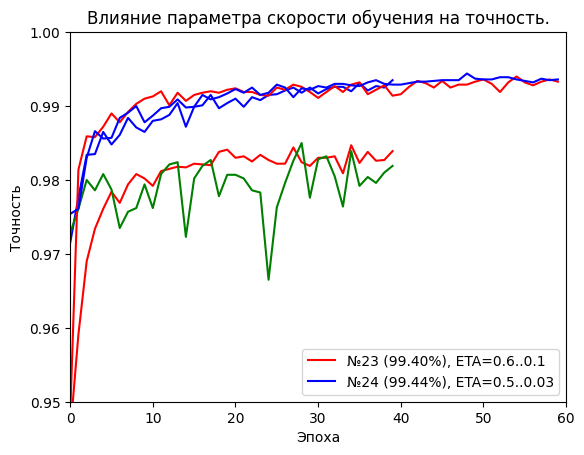

Here is the Python script that generated this plot:
import matplotlib.pyplot as plt
from matplotlib import rc


def epoch60():
    n23 = [0.94799999999999995, 0.98140000000000005, 0.9859, 0.98580000000000012, 0.98720000000000008, 0.9890000000000001, 0.98780000000000001, 0.98920000000000019, 0.99029999999999996, 0.99099999999999999, 0.99130000000000007, 0.99199999999999999, 0.9901000000000002, 0.99180000000000001, 0.99070000000000003, 0.99150000000000005, 0.99180000000000001, 0.99200000000000021, 0.99180000000000001, 0.99219999999999997, 0.99240000000000006, 0.9919, 0.9919, 0.99150000000000005, 0.99140000000000006, 0.99250000000000005, 0.99219999999999997, 0.99290000000000023, 0.99260000000000015, 0.9919, 0.99109999999999998, 0.9919, 0.99270000000000014, 0.9919, 0.99290000000000012, 0.99320000000000008, 0.99159999999999993, 0.99219999999999997, 0.99280000000000002, 0.99140000000000006, 0.99159999999999993, 0.99260000000000004, 0.99340000000000006, 0.99309999999999998, 0.99250000000000005, 0.99340000000000006, 0.99250000000000005, 0.99290000000000012, 0.99289999999999989, 0.99330000000000007, 0.99360000000000015, 0.9930000000000001, 0.9919, 0.99320000000000008, 0.99400000000000011, 0.99319999999999997, 0.99280000000000002, 0.99329999999999996, 0.99360000000000004, 0.99330000000000007]
    n24 = [0.97539999999999993, 0.97609999999999997, 0.9830000000000001, 0.98660000000000014, 0.98560000000000003, 0.98570000000000002, 0.98840000000000006, 0.98909999999999998, 0.98999999999999999, 0.98780000000000001, 0.98870000000000002, 0.98970000000000014, 0.98990000000000011, 0.9909, 0.98980000000000024, 0.98990000000000011, 0.99150000000000005, 0.9909, 0.99120000000000008, 0.99170000000000014, 0.99230000000000007, 0.99180000000000001, 0.99250000000000016, 0.99150000000000005, 0.99180000000000001, 0.99289999999999989, 0.99250000000000005, 0.99120000000000008, 0.99240000000000006, 0.99219999999999997, 0.99270000000000014, 0.99250000000000016, 0.9930000000000001, 0.9930000000000001, 0.99280000000000002, 0.99270000000000014, 0.99320000000000008, 0.99349999999999994, 0.9930000000000001, 0.99290000000000012, 0.99290000000000012, 0.99309999999999998, 0.99330000000000007, 0.99329999999999996, 0.99340000000000006, 0.99350000000000005, 0.99350000000000005, 0.99350000000000005, 0.99439999999999995, 0.99370000000000003, 0.99360000000000015, 0.99360000000000015, 0.99390000000000001, 0.99390000000000001, 0.99360000000000015, 0.99340000000000006, 0.99320000000000008, 0.99370000000000003, 0.99350000000000005, 0.99360000000000015]

    plt.axis([0, 60, 0.95, 1])
    plt.title('Влияние параметра скорости обучения на точность.')
    
    n23_, = plt.plot(n23, 'r', label='№23 (99.40%), ETA=0.6..0.1')
    n24_, = plt.plot(n24, 'b', label='№24 (99.44%), ETA=0.5..0.03')
    plt.legend(loc=4, handles=[n23_, n24_])
    plt.xlabel('Эпоха')
    plt.ylabel('Точность')
    plt.show()

def epoch40():
    n20 = [0.97149999999999992, 0.97759999999999991, 0.98340000000000005, 0.98349999999999993, 0.98650000000000004, 0.98480000000000001, 0.98610000000000009, 0.98840000000000006, 0.98710000000000009, 0.98650000000000004, 0.98799999999999999, 0.98819999999999997, 0.98880000000000012, 0.99040000000000017, 0.98719999999999997, 0.98990000000000011, 0.99010000000000009, 0.99150000000000005, 0.98970000000000002, 0.99039999999999995, 0.99099999999999999, 0.98990000000000011, 0.99120000000000008, 0.99080000000000013, 0.99150000000000005, 0.99160000000000015, 0.99210000000000009, 0.99250000000000016, 0.99180000000000001, 0.99250000000000005, 0.99170000000000003, 0.99230000000000007, 0.99260000000000004, 0.99260000000000004, 0.99199999999999999, 0.99309999999999998, 0.99210000000000009, 0.99270000000000014, 0.99250000000000005, 0.99350000000000005]
    n10 = [0.94569999999999999, 0.95909999999999995, 0.96900000000000008, 0.97340000000000004, 0.97610000000000019, 0.97840000000000005, 0.9769000000000001, 0.97939999999999994, 0.98080000000000001, 0.98020000000000007, 0.97920000000000007, 0.98120000000000007, 0.98150000000000004, 0.98180000000000012, 0.98170000000000002, 0.98219999999999996, 0.98210000000000008, 0.98199999999999998, 0.98380000000000012, 0.98409999999999997, 0.9830000000000001, 0.98319999999999996, 0.98250000000000004, 0.98340000000000005, 0.98270000000000013, 0.98219999999999996, 0.98219999999999996, 0.98439999999999994, 0.98240000000000005, 0.9819, 0.98299999999999998, 0.9830000000000001, 0.98320000000000007, 0.98089999999999999, 0.98470000000000002, 0.98230000000000006, 0.98380000000000012, 0.98260000000000003, 0.98269999999999991, 0.9839]
    n16 = [0.9728, 0.97610000000000019, 0.97999999999999998, 0.97860000000000014, 0.98080000000000012, 0.97870000000000001, 0.97349999999999992, 0.97570000000000023, 0.97620000000000007, 0.97939999999999994, 0.97620000000000007, 0.98080000000000012, 0.98210000000000008, 0.98240000000000005, 0.97230000000000005, 0.98020000000000007, 0.9819, 0.98270000000000013, 0.9778, 0.98069999999999991, 0.98070000000000013, 0.98020000000000007, 0.97860000000000003, 0.97830000000000017, 0.96650000000000003, 0.97629999999999995, 0.97960000000000003, 0.98260000000000014, 0.98499999999999999, 0.97760000000000002, 0.98280000000000001, 0.98320000000000018, 0.98050000000000015, 0.97640000000000005, 0.9839, 0.97920000000000007, 0.98040000000000005, 0.97960000000000003, 0.98099999999999998, 0.98190000000000011]

    plt.axis([0, 40, 0.9, 1])
    plt.title('Влияние завышенных параметров на точность.')

    n20_, = plt.plot(n20, 'b', label='№20 (99.35%), оптимальные параметры')
    n10_, = plt.plot(n10,'r', label='№10 (98.47%), завышенная lambda')
    n16_, = plt.plot(n16, 'g', label='№16 (98.50%), завышенная ETA')
    plt.legend(loc=4, handles=[n20_, n10_, n16_])
    plt.xlabel('Эпоха')
    plt.ylabel('Точность')
    plt.show()

if __name__ == '__main__':
    # download Verdana.ttx
    # put it in - /usr/share/matplotlib/mpl-data/fonts/ttf
    # delete MPL cache - rm -rf rm -rf ~/.cache/matplotlib/

    font = {'family': 'Verdana',
            'weight': 'normal'}
    rc('font', **font)

    epoch40()
    epoch60()